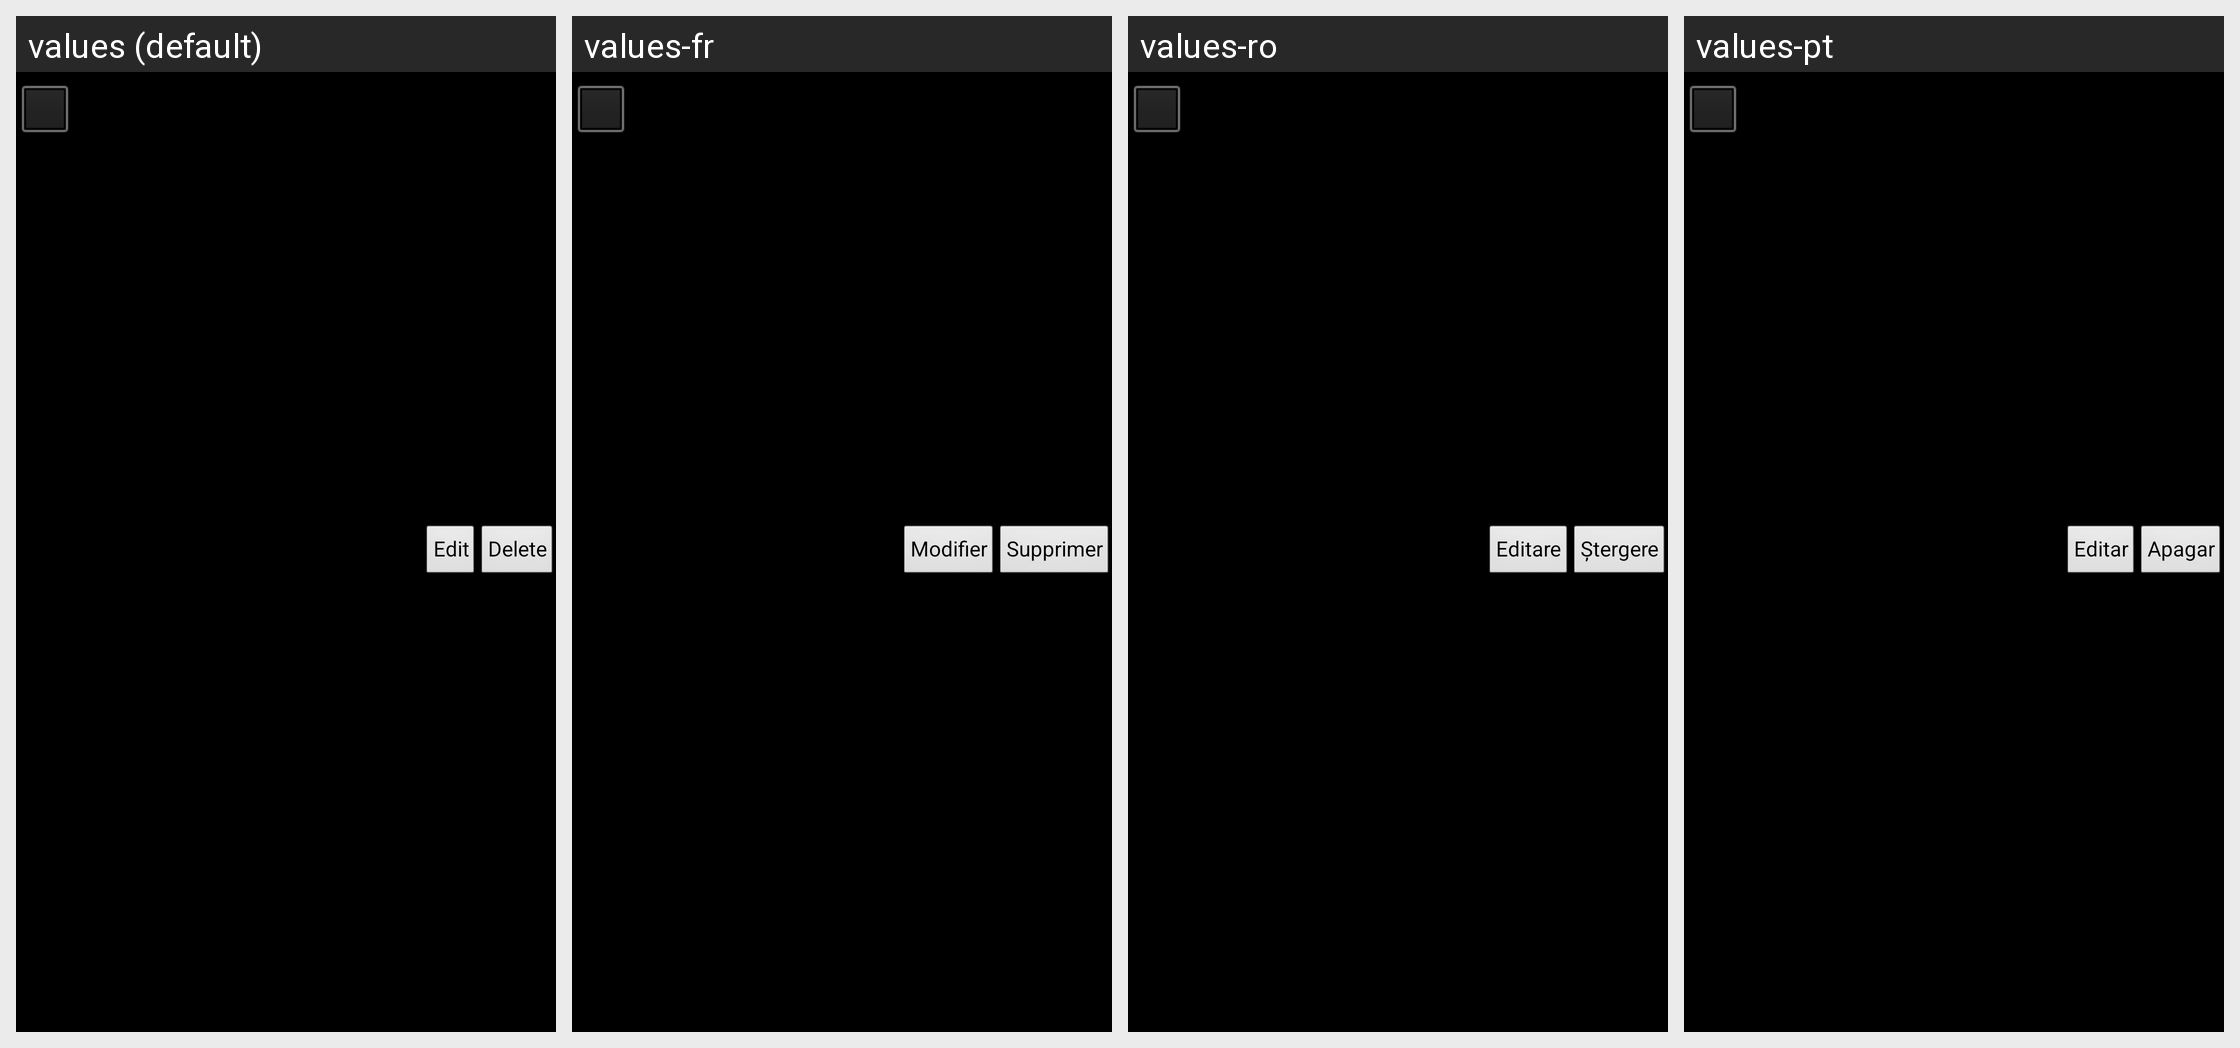

For this localized Android screen grid, give each drawn string resource with its value in every locale shown.
Android screen res/layout/cheatrow.xml rendered under 4 locales, left to right: values (default), values-fr, values-ro, values-pt. Device: Nexus 5 (rendered at 1080×1920; each locale shown at half size, 540×960, under a caption strip naming it); theme android:Theme.Black.NoTitleBar.Fullscreen.
Other locales in the repository, not shown: values-de, values-he, values-it, values-ja, values-ko, values-nl, values-pt-rBR, values-zh-rCN.
Strings drawn on this screen, with the default value and each locale's value (text and hints the layout hard-codes, and strings that could not be matched under every locale, appear in the picture but are not listed):

Delete
  values: Delete
  values-fr: Supprimer
  values-ro: Ștergere
  values-pt: Apagar

Edit
  values: Edit
  values-fr: Modifier
  values-ro: Editare
  values-pt: Editar
